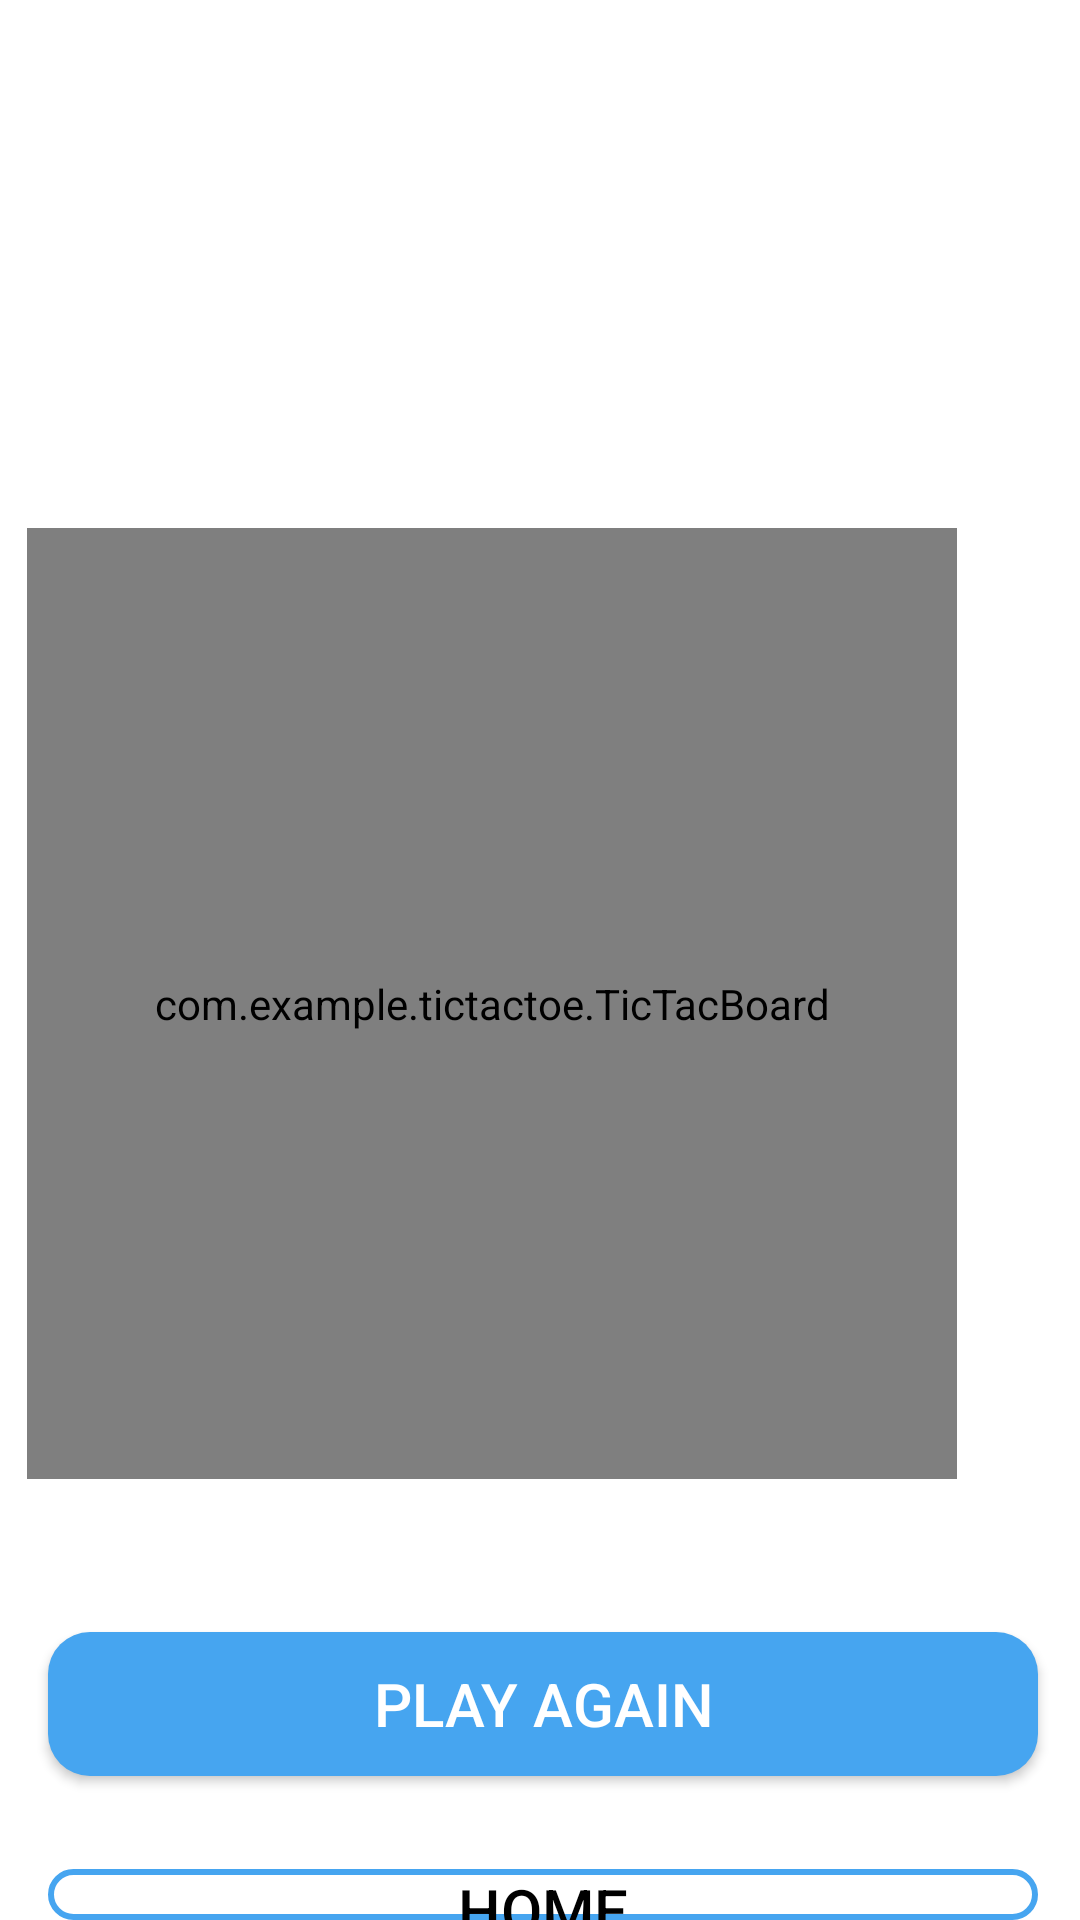

Produce the Android XML layout that renders to this screen, including the resource entries it uses.
<!-- AndroidManifest.xml: application theme Theme.TicTacToe -->
<!-- res/layout/game_display.xml -->
<?xml version="1.0" encoding="utf-8"?>
<RelativeLayout xmlns:android="http://schemas.android.com/apk/res/android"
    xmlns:app="http://schemas.android.com/apk/res-auto"
    xmlns:tools="http://schemas.android.com/tools"
    xmlns:custom="http://schemas.android.com/apk/res-auto"
    android:layout_width="match_parent"
    android:layout_height="match_parent"
    tools:context=".GameDisplay"
    android:background="@color/white">




    <TextView
        android:id="@+id/displayTurn"
        android:layout_width="310dp"
        android:layout_height="wrap_content"
        android:layout_alignParentTop="true"
        android:layout_alignParentEnd="true"
        android:layout_centerHorizontal="true"
        android:layout_marginTop="68dp"
        android:layout_marginEnd="-17dp"
        android:textColor="#494949"
        android:textSize="30sp"
        android:textStyle="bold" />

    <com.example.tictactoe.TicTacBoard
        android:id="@+id/ticTacBoard"
        android:layout_width="310dp"
        android:layout_height="317dp"
        android:layout_alignParentEnd="true"
        android:layout_centerHorizontal="true"
        android:layout_marginTop="176dp"
        android:layout_marginEnd="41dp"
        app:layout_constraintEnd_toEndOf="parent"
        app:layout_constraintHorizontal_bias="0.495"
        app:layout_constraintStart_toStartOf="parent"
        app:layout_constraintTop_toTopOf="parent"

        custom:OColor="#0000FF"
        custom:WinningLineColor="#00FF00"
        custom:XColor="#FF0000"
        custom:boardColor="#000000" />

    <Button
        android:id="@+id/homeButton"
        android:layout_width="380dp"
        android:layout_height="wrap_content"
        android:layout_below="@id/ticTacBoard"
        android:layout_alignParentStart="true"
        android:layout_alignParentEnd="true"
        android:layout_centerInParent="true"
        android:layout_centerVertical="true"
        android:layout_marginStart="16dp"
        android:layout_marginTop="130dp"
        android:layout_marginEnd="14dp"
        android:background="@drawable/red_button"
        android:onClick="homePress"
        android:text="@string/HomeButton"
        android:textColor="@color/black"
        android:textSize="20sp"
        tools:ignore="OnClick" />

    <Button
        android:id="@+id/playAgainButton"
        android:layout_width="380dp"
        android:layout_height="wrap_content"
        android:layout_below="@id/ticTacBoard"
        android:layout_alignParentStart="true"
        android:layout_alignParentEnd="true"
        android:layout_centerInParent="true"
        android:layout_marginStart="16dp"
        android:layout_marginTop="51dp"
        android:layout_marginEnd="14dp"
        android:background="@drawable/blue_button"
        android:onClick="playAgainPress"
        android:text="@string/PlayAgainButton"
        android:textColor="@color/white"
        android:textSize="20sp"
        tools:ignore="OnClick" />


</RelativeLayout>
<!-- resources referenced by this layout -->
<resources>
  <color name="black">#FF000000</color>
  <color name="white">#FFFFFFFF</color>
  <!-- drawable blue_button (drawable) -->
  <?xml version="1.0" encoding="utf-8"?>
  <selector xmlns:android="http://schemas.android.com/apk/res/android">
  <item>
  <shape android:shape="rectangle" >
      <solid android:color="@color/blue"/>
      <corners android:radius="14dp"/>
  
  </shape>
  </item>
  </selector>
  <!-- drawable red_button (drawable) -->
  <?xml version="1.0" encoding="utf-8"?>
  <selector xmlns:android="http://schemas.android.com/apk/res/android">
      <item>
          <shape android:shape="rectangle">
              <solid android:color="@android:color/transparent" />
              <corners android:radius="14dp"/>
              <stroke android:color="@color/blue" android:width="2dp"/>
          </shape>
      </item>
  </selector>
  <string name="HomeButton">Home</string>&gt;
  <string name="PlayAgainButton">Play Again</string>&gt;
  <style name="Theme.TicTacToe" parent="Theme.AppCompat.Light.NoActionBar">
          
          <item name="colorPrimary">@color/purple_500</item>
          <item name="colorPrimaryVariant">@color/purple_700</item>
          <item name="colorOnPrimary">@color/white</item>
          
          <item name="colorSecondary">@color/teal_200</item>
          <item name="colorSecondaryVariant">@color/teal_700</item>
          <item name="colorOnSecondary">@color/black</item>
          
          <item name="android:statusBarColor" tools:targetApi="l">?attr/colorPrimaryVariant</item>
          
      </style>
  <color name="blue">#46A5F0</color>
  <color name="purple_500">#FF6200EE</color>
  <color name="purple_700">#FF3700B3</color>
  <color name="teal_200">#FF03DAC5</color>
  <color name="teal_700">#FF018786</color>
</resources>
